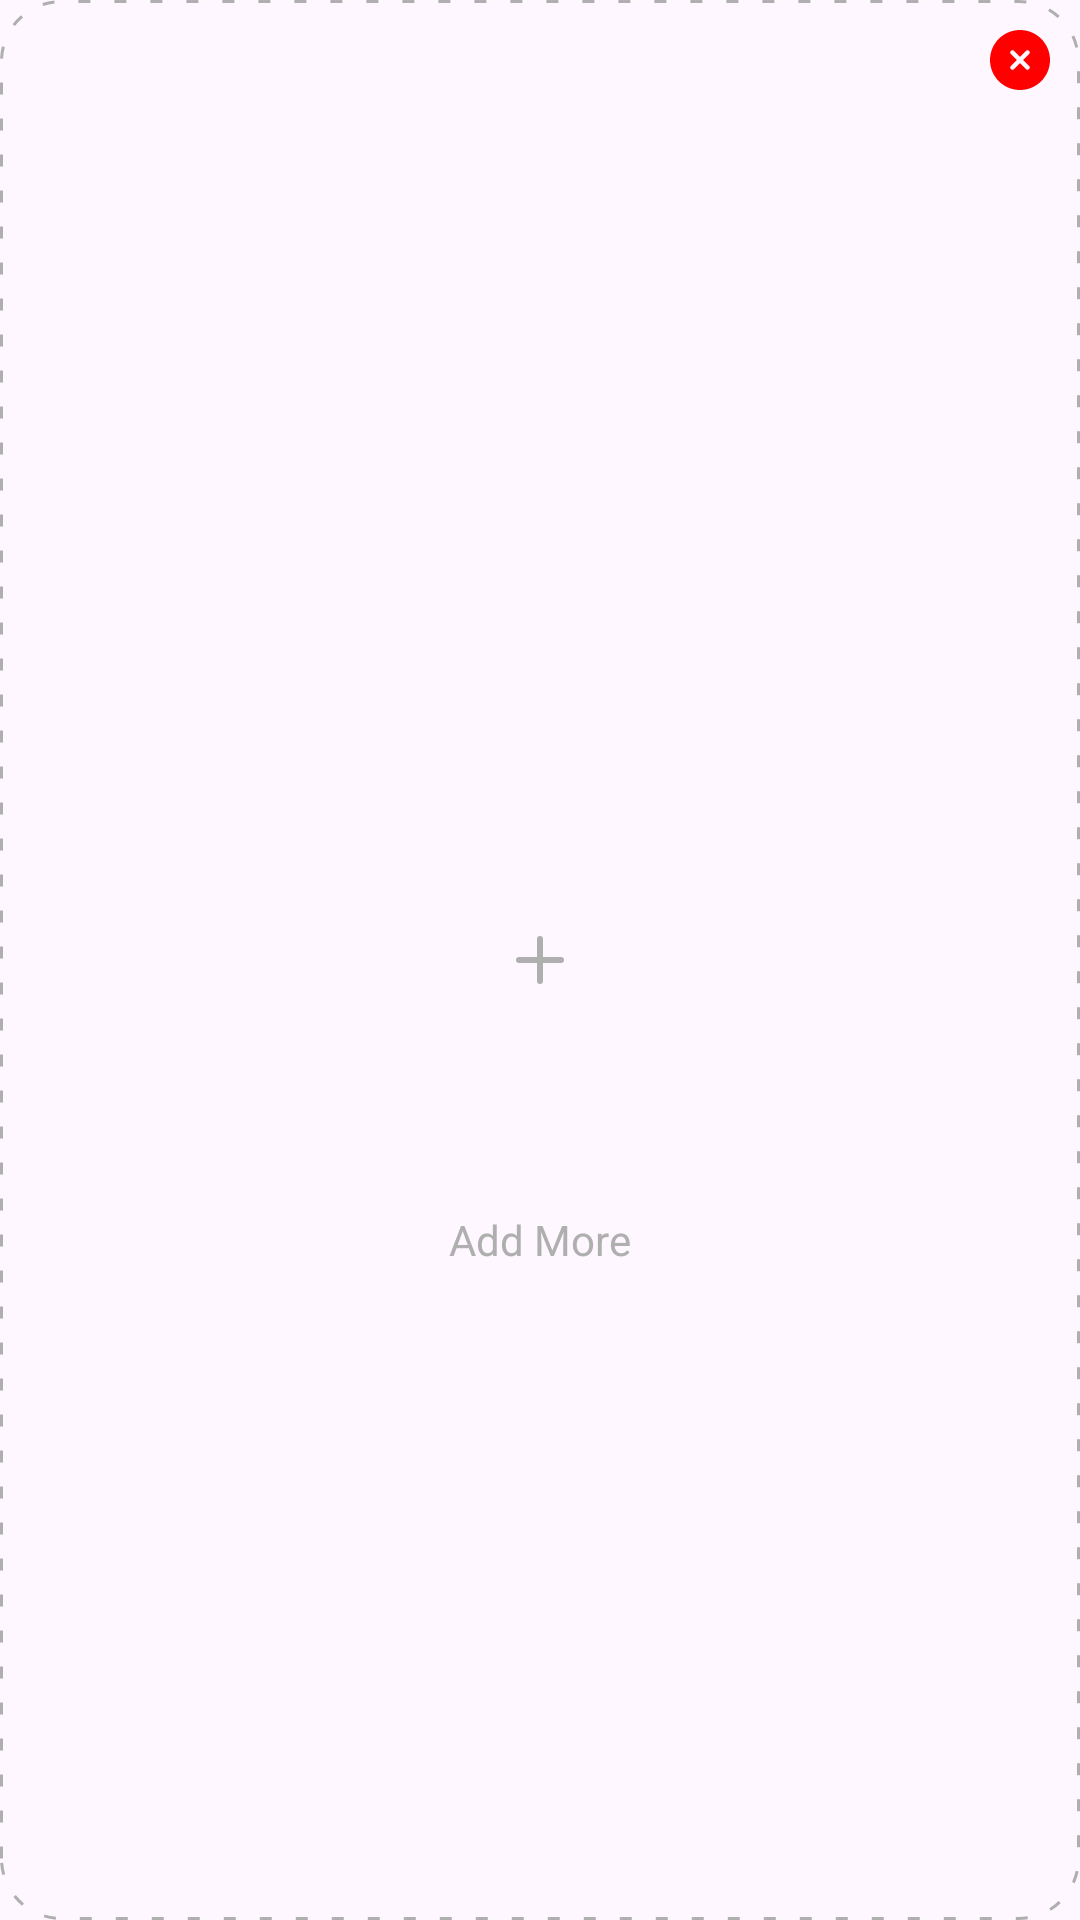

Produce the Android XML layout that renders to this screen, including the resource entries it uses.
<!-- AndroidManifest.xml: application theme Theme.Doxy -->
<!-- res/layout/image.xml -->
<?xml version="1.0" encoding="utf-8"?>
<androidx.constraintlayout.widget.ConstraintLayout xmlns:android="http://schemas.android.com/apk/res/android"
    xmlns:app="http://schemas.android.com/apk/res-auto"
    android:layout_width="match_parent"
    android:layout_height="@dimen/_180sdp"
    android:layout_marginStart="4dp"
    android:layout_marginEnd="4dp"
    android:layout_marginBottom="8dp"
    android:background="@drawable/dashed_card">

    <TextView
        android:layout_width="wrap_content"
        android:layout_height="wrap_content"
        android:text="@string/add_more"
        android:textColor="#AFAFAF"
        app:layout_constraintBottom_toBottomOf="@+id/shapeableImageView"
        app:layout_constraintEnd_toEndOf="parent"
        app:layout_constraintStart_toStartOf="parent"
        app:layout_constraintTop_toTopOf="parent"
        app:layout_constraintVertical_bias="0.65" />

    <com.google.android.material.imageview.ShapeableImageView
        android:id="@+id/shapeableImageView"
        android:layout_width="match_parent"
        android:layout_height="match_parent"
        android:scaleType="centerCrop"
        app:shapeAppearance="@style/custom_radius20" />

    <ImageView
        android:id="@+id/delete"
        android:layout_width="40dp"
        android:layout_height="40dp"
        android:padding="8dp"
        android:scaleType="centerCrop"
        android:src="@drawable/ic_close"
        app:layout_constraintEnd_toEndOf="parent"
        app:layout_constraintTop_toTopOf="parent" />
</androidx.constraintlayout.widget.ConstraintLayout>
<!-- resources referenced by this layout -->
<resources>
  <!-- drawable dashed_card (drawable) -->
  <?xml version="1.0" encoding="utf-8"?>
  <layer-list xmlns:android="http://schemas.android.com/apk/res/android">
  
      
      <item>
          <shape>
              <corners android:radius="20dp" />
              <stroke
                  android:width="1dp"
                  android:color="#AFAFAF"
                  android:dashWidth="4dp"
                  android:dashGap="8dp" />
          </shape>
      </item>
  
      <item
          android:gravity="center"
          android:width="24dp"
          android:height="24dp"
          android:drawable="@drawable/ic_add"/>
  
  </layer-list>
  <!-- drawable ic_close (drawable) -->
  <vector xmlns:android="http://schemas.android.com/apk/res/android"
      android:width="800dp"
      android:height="800dp"
      android:viewportWidth="24"
      android:viewportHeight="24">
    <path
        android:pathData="M22,12C22,17.523 17.523,22 12,22C6.477,22 2,17.523 2,12C2,6.477 6.477,2 12,2C17.523,2 22,6.477 22,12ZM8.97,8.97C9.263,8.677 9.737,8.677 10.03,8.97L12,10.939L13.97,8.97C14.262,8.677 14.737,8.677 15.03,8.97C15.323,9.263 15.323,9.737 15.03,10.03L13.061,12L15.03,13.97C15.323,14.262 15.323,14.737 15.03,15.03C14.737,15.323 14.262,15.323 13.97,15.03L12,13.061L10.03,15.03C9.737,15.323 9.263,15.323 8.97,15.03C8.677,14.737 8.677,14.262 8.97,13.97L10.939,12L8.97,10.03C8.677,9.737 8.677,9.263 8.97,8.97Z"
        android:fillColor="@color/red"
        android:fillType="evenOdd"/>
  </vector>
  <string name="add_more">Add More</string>
  <style name="custom_radius20" parent="">
          <item name="cornerFamily">rounded</item>
          <item name="cornerSize">20dp</item>
      </style>
  <style name="Theme.Doxy" parent="Base.Theme.Doxy" />
  <!-- drawable ic_add (drawable) -->
  <vector xmlns:android="http://schemas.android.com/apk/res/android"
      android:width="24dp"
      android:height="24dp"
      android:viewportWidth="24"
      android:viewportHeight="24">
    <path
        android:pathData="M5,12h14"
        android:strokeLineJoin="round"
        android:strokeWidth="2"
        android:fillColor="#00000000"
        android:strokeColor="#AFAFAF"
        android:strokeLineCap="round"/>
    <path
        android:pathData="M12,5v14"
        android:strokeLineJoin="round"
        android:strokeWidth="2"
        android:fillColor="#00000000"
        android:strokeColor="#AFAFAF"
        android:strokeLineCap="round"/>
  </vector>
  <color name="red">#FF0000</color>
  <style name="Base.Theme.Doxy" parent="Theme.Material3.DayNight.NoActionBar">
          
          
      </style>
</resources>
